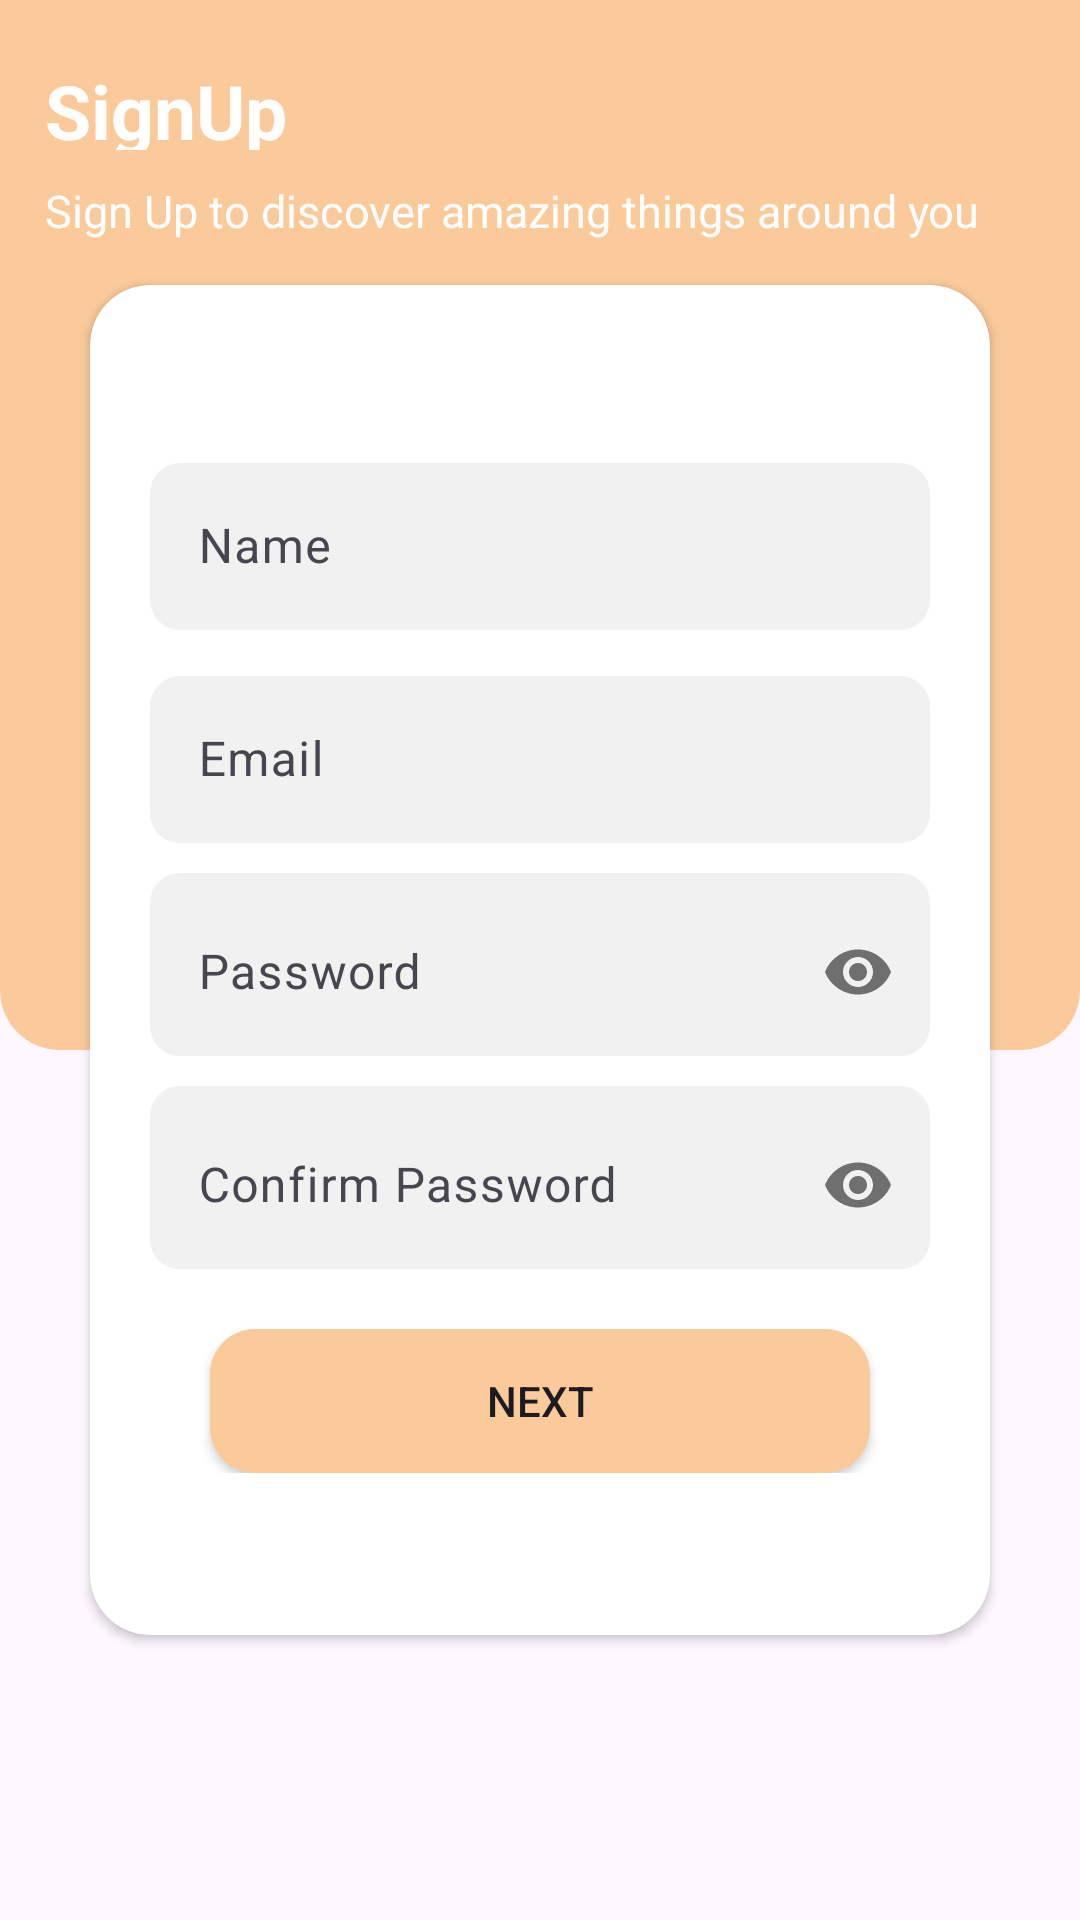

Reconstruct the res/layout file that produces this screen, plus the resources it refers to.
<!-- AndroidManifest.xml: application theme Theme.SoulSerenity -->
<!-- res/layout/fragment_sign_up.xml -->
<layout>

    <ScrollView xmlns:android="http://schemas.android.com/apk/res/android"
        xmlns:app="http://schemas.android.com/apk/res-auto"
        xmlns:tools="http://schemas.android.com/tools"
        android:layout_width="match_parent"
        android:layout_height="match_parent"
        android:fillViewport="true">

        <RelativeLayout
            android:layout_width="match_parent"
            android:layout_height="wrap_content">

            <LinearLayout
                android:id="@+id/loginPageDesign"
                android:layout_width="match_parent"
                android:layout_height="350dp"
                android:background="@drawable/login_page_design"
                android:orientation="vertical">

                <TextView
                    android:layout_width="match_parent"
                    android:layout_height="match_parent"
                    android:layout_marginStart="15dp"
                    android:layout_marginTop="20dp"
                    android:layout_weight="6"
                    android:gravity="center_vertical"
                    android:text="@string/signup"
                    android:textColor="@color/white"
                    android:textSize="25sp"
                    android:textStyle="bold" />


                <TextView
                    android:layout_width="match_parent"
                    android:layout_height="match_parent"
                    android:layout_marginStart="15dp"
                    android:layout_marginTop="10dp"
                    android:layout_weight="1"
                    android:text="@string/sign_up_to_discover_amazing_things_around_you"
                    android:textColor="@color/white"
                    android:textSize="15sp" />

            </LinearLayout>


            <androidx.cardview.widget.CardView
                android:id="@+id/detailsCard"
                android:layout_width="match_parent"
                android:layout_height="450dp"
                android:layout_centerInParent="true"
                android:layout_marginStart="30dp"
                android:layout_marginEnd="30dp"
                app:cardCornerRadius="20dp">

                <LinearLayout
                    android:layout_width="match_parent"
                    android:layout_height="wrap_content"
                    android:layout_gravity="center"
                    android:orientation="vertical">

                    <com.google.android.material.textfield.TextInputLayout
                        android:id="@+id/nameLayout"
                        android:layout_width="match_parent"
                        android:layout_height="wrap_content"
                        android:layout_marginLeft="20dp"
                        android:layout_marginRight="20dp">

                        <EditText
                            android:id="@+id/name"
                            android:layout_width="match_parent"
                            android:layout_height="wrap_content"
                            android:background="@drawable/edit_text"
                            android:hint="@string/name"
                            android:inputType="textEmailAddress"
                            android:maxLines="1" />

                    </com.google.android.material.textfield.TextInputLayout>

                    <com.google.android.material.textfield.TextInputLayout
                        android:id="@+id/emailLayout"
                        android:layout_width="match_parent"
                        android:layout_height="wrap_content"
                        android:layout_marginLeft="20dp"
                        android:layout_marginTop="10dp"
                        android:layout_marginRight="20dp">

                        <EditText
                            android:id="@+id/email"
                            android:layout_width="match_parent"
                            android:layout_height="wrap_content"
                            android:background="@drawable/edit_text"
                            android:hint="Email"
                            android:inputType="textEmailAddress"
                            android:maxLines="1" />

                    </com.google.android.material.textfield.TextInputLayout>


                    <com.google.android.material.textfield.TextInputLayout
                        android:id="@+id/passLayout"
                        android:layout_width="match_parent"
                        android:layout_height="wrap_content"
                        android:layout_marginLeft="20dp"
                        android:layout_marginTop="10dp"
                        android:layout_marginRight="20dp"
                        android:background="@drawable/edit_text"
                        app:passwordToggleEnabled="true">

                        <EditText
                            android:id="@+id/password"
                            android:layout_width="match_parent"
                            android:layout_height="wrap_content"
                            android:background="@drawable/edit_text"
                            android:hint="@string/password"
                            android:inputType="textPassword"
                            android:maxLength="6"
                            android:maxLines="1" />
                    </com.google.android.material.textfield.TextInputLayout>

                    <com.google.android.material.textfield.TextInputLayout
                        android:id="@+id/confirmPassLayout"
                        android:layout_width="match_parent"
                        android:layout_height="wrap_content"
                        android:layout_marginLeft="20dp"
                        android:layout_marginTop="10dp"
                        android:layout_marginRight="20dp"
                        android:background="@drawable/edit_text"
                        app:passwordToggleEnabled="true">

                        <EditText
                            android:id="@+id/confirmPassword"
                            android:layout_width="match_parent"
                            android:layout_height="wrap_content"
                            android:background="@drawable/edit_text"
                            android:hint="@string/confirm_password"
                            android:inputType="textPassword"
                            android:maxLength="6"
                            android:maxLines="1" />

                    </com.google.android.material.textfield.TextInputLayout>


                    <Button
                        android:id="@+id/btnNext"
                        android:layout_width="match_parent"
                        android:layout_height="wrap_content"
                        android:layout_marginStart="40dp"
                        android:layout_marginTop="20dp"
                        android:layout_marginEnd="40dp"
                        android:background="@drawable/button_bg"
                        android:foreground="?attr/selectableItemBackground"
                        android:text="NEXT" />

                </LinearLayout>
            </androidx.cardview.widget.CardView>
        </RelativeLayout>
    </ScrollView>
</layout>
<!-- resources referenced by this layout -->
<resources>
  <color name="white">#FFFFFFFF</color>
  <!-- drawable button_bg (drawable) -->
  <?xml version="1.0" encoding="utf-8"?>
  <shape xmlns:android="http://schemas.android.com/apk/res/android"
      android:shape="rectangle">
  
      <solid android:color="@color/brown" />
  
      <corners android:radius="15dp" />
  </shape>
  <!-- drawable edit_text (drawable) -->
  <?xml version="1.0" encoding="utf-8"?>
  <shape xmlns:android="http://schemas.android.com/apk/res/android"
      android:shape="rectangle">
  
      <solid android:color="@color/edit_text_white_color" />
  
      <corners android:radius="10dp" />
  </shape>
  <!-- drawable login_page_design (drawable) -->
  <?xml version="1.0" encoding="utf-8"?>
  <shape xmlns:android="http://schemas.android.com/apk/res/android">
  
      <corners
          android:bottomLeftRadius="20dp"
          android:bottomRightRadius="20dp" />
  
      <solid android:color="@color/brown" />
  </shape>
  <string name="confirm_password">Confirm Password</string>
  <string name="name">Name</string>
  <string name="password">Password</string>
  <string name="sign_up_to_discover_amazing_things_around_you">Sign Up to discover amazing things around you</string>
  <string name="signup">SignUp</string>
  <style name="Theme.SoulSerenity" parent="Theme.Material3.DayNight.NoActionBar">
          
          <item name="colorPrimary">@color/brown</item>
          <item name="colorPrimaryVariant">@color/brown</item>
          <item name="colorOnPrimary">@color/white</item>
          
          <item name="colorSecondary">@color/teal_200</item>
          <item name="colorSecondaryVariant">@color/teal_700</item>
          <item name="colorOnSecondary">@color/white</item>
          
          <item name="android:statusBarColor">?attr/colorPrimaryVariant</item>
          
      </style>
  <color name="brown">#FACA9B</color>
  <color name="edit_text_white_color">#f1f1f1</color>
  <color name="teal_200">#FF03DAC5</color>
  <color name="teal_700">#FF018786</color>
</resources>
